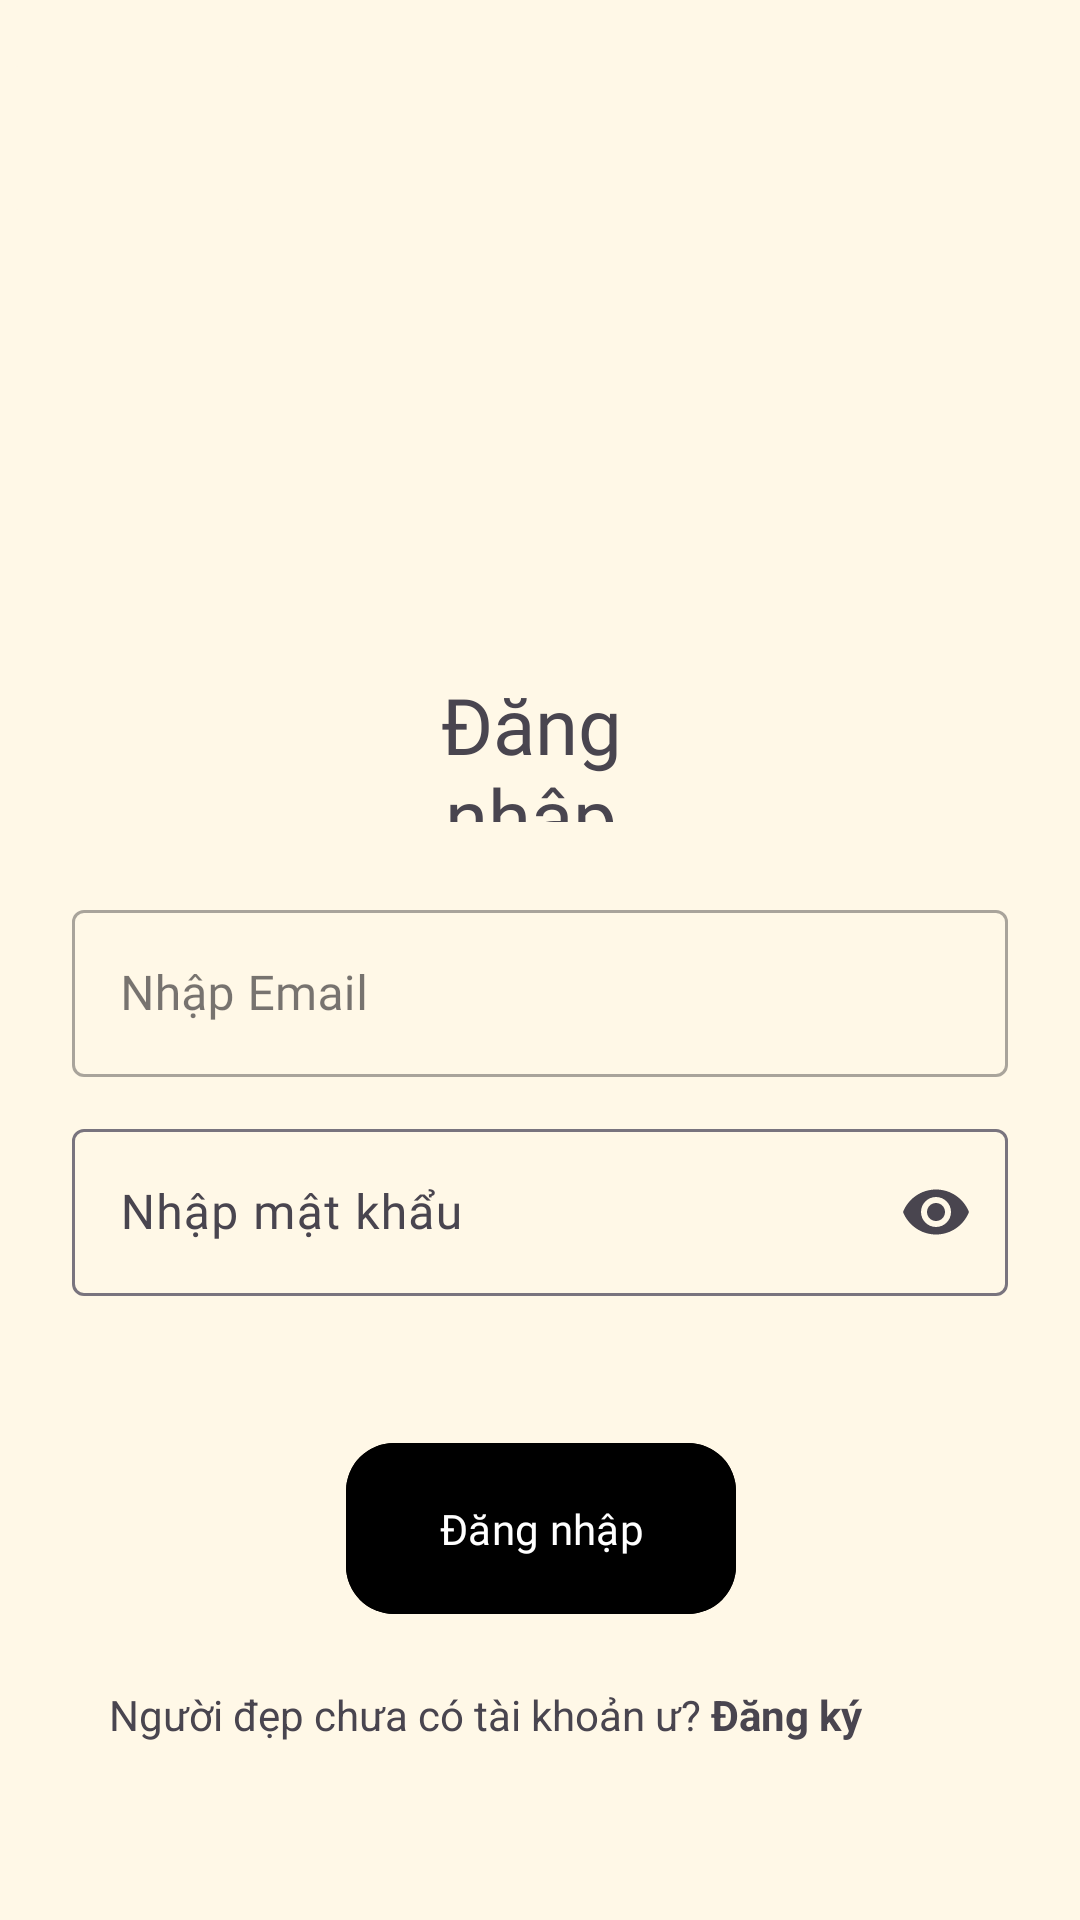

Write the Android layout XML for this screen, with the resource values it uses.
<!-- AndroidManifest.xml: application theme Theme.Tuibikho -->
<!-- res/layout/login_screen.xml -->
<?xml version="1.0" encoding="utf-8"?>
<androidx.constraintlayout.widget.ConstraintLayout xmlns:android="http://schemas.android.com/apk/res/android"
    xmlns:app="http://schemas.android.com/apk/res-auto"
    xmlns:tools="http://schemas.android.com/tools"
    android:layout_width="match_parent"
    android:layout_height="match_parent"
    android:background="@color/brownV1"
    android:id="@+id/linkLogin">


    <ImageButton
        android:id="@+id/arrowBack"
        android:layout_width="85dp"
        android:layout_height="60dp"
        android:layout_marginTop="16dp"
        android:backgroundTint="@color/brownV1"

        android:src="@drawable/arrow_back_ios"
        app:layout_constraintEnd_toEndOf="parent"
        app:layout_constraintHorizontal_bias="0.0"
        app:layout_constraintStart_toStartOf="parent"
        app:layout_constraintTop_toTopOf="parent" />

    <TextView
        android:id="@+id/login"
        android:layout_width="120dp"
        android:layout_height="50dp"
        android:layout_marginTop="224dp"
        android:text="Đăng nhập"
        android:textAlignment="center"
        android:textSize="26sp"
        android:fontFamily="@font/pacifico_regular"
        app:layout_constraintEnd_toEndOf="parent"
        app:layout_constraintHorizontal_bias="0.487"
        app:layout_constraintStart_toStartOf="parent"
        app:layout_constraintTop_toTopOf="parent" />

    
    <com.google.android.material.textfield.TextInputLayout
        android:id="@+id/textInputEmail"
        style="@style/Widget.MaterialComponents.TextInputLayout.OutlinedBox"
        android:layout_width="0dp"
        android:layout_height="wrap_content"
        android:layout_marginTop="24dp"
        android:layout_marginStart="24dp"
        android:layout_marginEnd="24dp"
        android:gravity="center"
        android:hint="Nhập Email"
        app:layout_constraintEnd_toEndOf="parent"
        app:layout_constraintHorizontal_bias="0.0"
        app:layout_constraintStart_toStartOf="parent"
        app:layout_constraintTop_toBottomOf="@+id/login">

        <com.google.android.material.textfield.TextInputEditText
            android:id="@+id/editTextEmail"
            android:layout_width="match_parent"
            android:layout_height="match_parent"
            android:layout_marginTop="284dp"
            android:fontFamily="@font/poetsenone_regular"
            android:inputType="textEmailAddress"
            app:layout_constraintEnd_toEndOf="parent"
            app:layout_constraintHorizontal_bias="0.0"
            app:layout_constraintStart_toStartOf="parent"
            app:layout_constraintTop_toBottomOf="@+id/textInputEmail" />

    </com.google.android.material.textfield.TextInputLayout>

    
    <com.google.android.material.textfield.TextInputLayout
        android:id="@+id/textInputPasswordLayout"
        android:layout_width="0dp"
        android:layout_height="wrap_content"
        android:layout_marginTop="12dp"
        android:layout_marginStart="24dp"
        android:layout_marginEnd="24dp"
        android:gravity="center"
        android:hint="Nhập mật khẩu"
        app:layout_constraintEnd_toEndOf="parent"
        app:layout_constraintHorizontal_bias="0.0"
        app:layout_constraintStart_toStartOf="parent"
        app:layout_constraintTop_toBottomOf="@+id/textInputEmail"
        app:endIconMode="password_toggle">

        <com.google.android.material.textfield.TextInputEditText
            android:id="@+id/editTextPassword"
            android:layout_width="match_parent"
            android:layout_height="match_parent"
            android:fontFamily="@font/poetsenone_regular"
            android:layout_marginTop="284dp"
            android:inputType="textPassword" />
    </com.google.android.material.textfield.TextInputLayout>

    <com.google.android.material.button.MaterialButton
        android:id="@+id/materialButton"
        android:layout_width="130dp"
        android:layout_height="65dp"
        android:layout_marginTop="45dp"
        android:backgroundTint="@color/black"
        android:fontFamily="@font/pacifico_regular"
        android:text="Đăng nhập"

        android:textColor="@color/white"
        app:layout_constraintEnd_toEndOf="parent"
        app:layout_constraintHorizontal_bias="0.501"
        app:layout_constraintStart_toStartOf="parent"
        app:layout_constraintTop_toBottomOf="@+id/textInputPasswordLayout"
        app:shapeAppearance="@style/MyCustomButtonShape" />

    <LinearLayout
        android:id="@+id/navigateToRegister"
        android:layout_width="307dp"
        android:layout_height="66dp"
        android:layout_marginTop="20dp"
        app:layout_constraintEnd_toEndOf="parent"
        app:layout_constraintHorizontal_bias="0.684"
        app:layout_constraintStart_toStartOf="parent"
        app:layout_constraintTop_toBottomOf="@+id/materialButton">

        <TextView
            android:id="@+id/textToNavigateRegister"
            android:layout_width="wrap_content"
            android:layout_height="wrap_content"
            android:text="Người đẹp chưa có tài khoản ư? "
            tools:layout_editor_absoluteX="107dp"
            tools:layout_editor_absoluteY="649dp" />

        <TextView
            android:id="@+id/linkRegister"
            android:layout_width="198dp"
            android:layout_height="match_parent"
            android:clickable="true"
            android:focusable="true"
            android:onClick="navigateToRegisterScreen"
            android:text="Đăng ký"
            android:textStyle="bold" />
    </LinearLayout>


</androidx.constraintlayout.widget.ConstraintLayout>
<!-- resources referenced by this layout -->
<resources>
  <color name="black">#FF000000</color>
  <color name="brownV1">#FFF8E7</color>
  <color name="white">#FFFFFFFF</color>
  <style name="MyCustomButtonShape">
          <item name="cornerFamily">rounded</item> {/* hoặc "cut" */}
          <item name="cornerSize">16dp</item> {/* Kích thước bo góc chung */}
      </style>
  <style name="Theme.Tuibikho" parent="Base.Theme.Tuibikho" />
  <style name="Base.Theme.Tuibikho" parent="Theme.Material3.DayNight.NoActionBar">
          
          
      </style>
</resources>
